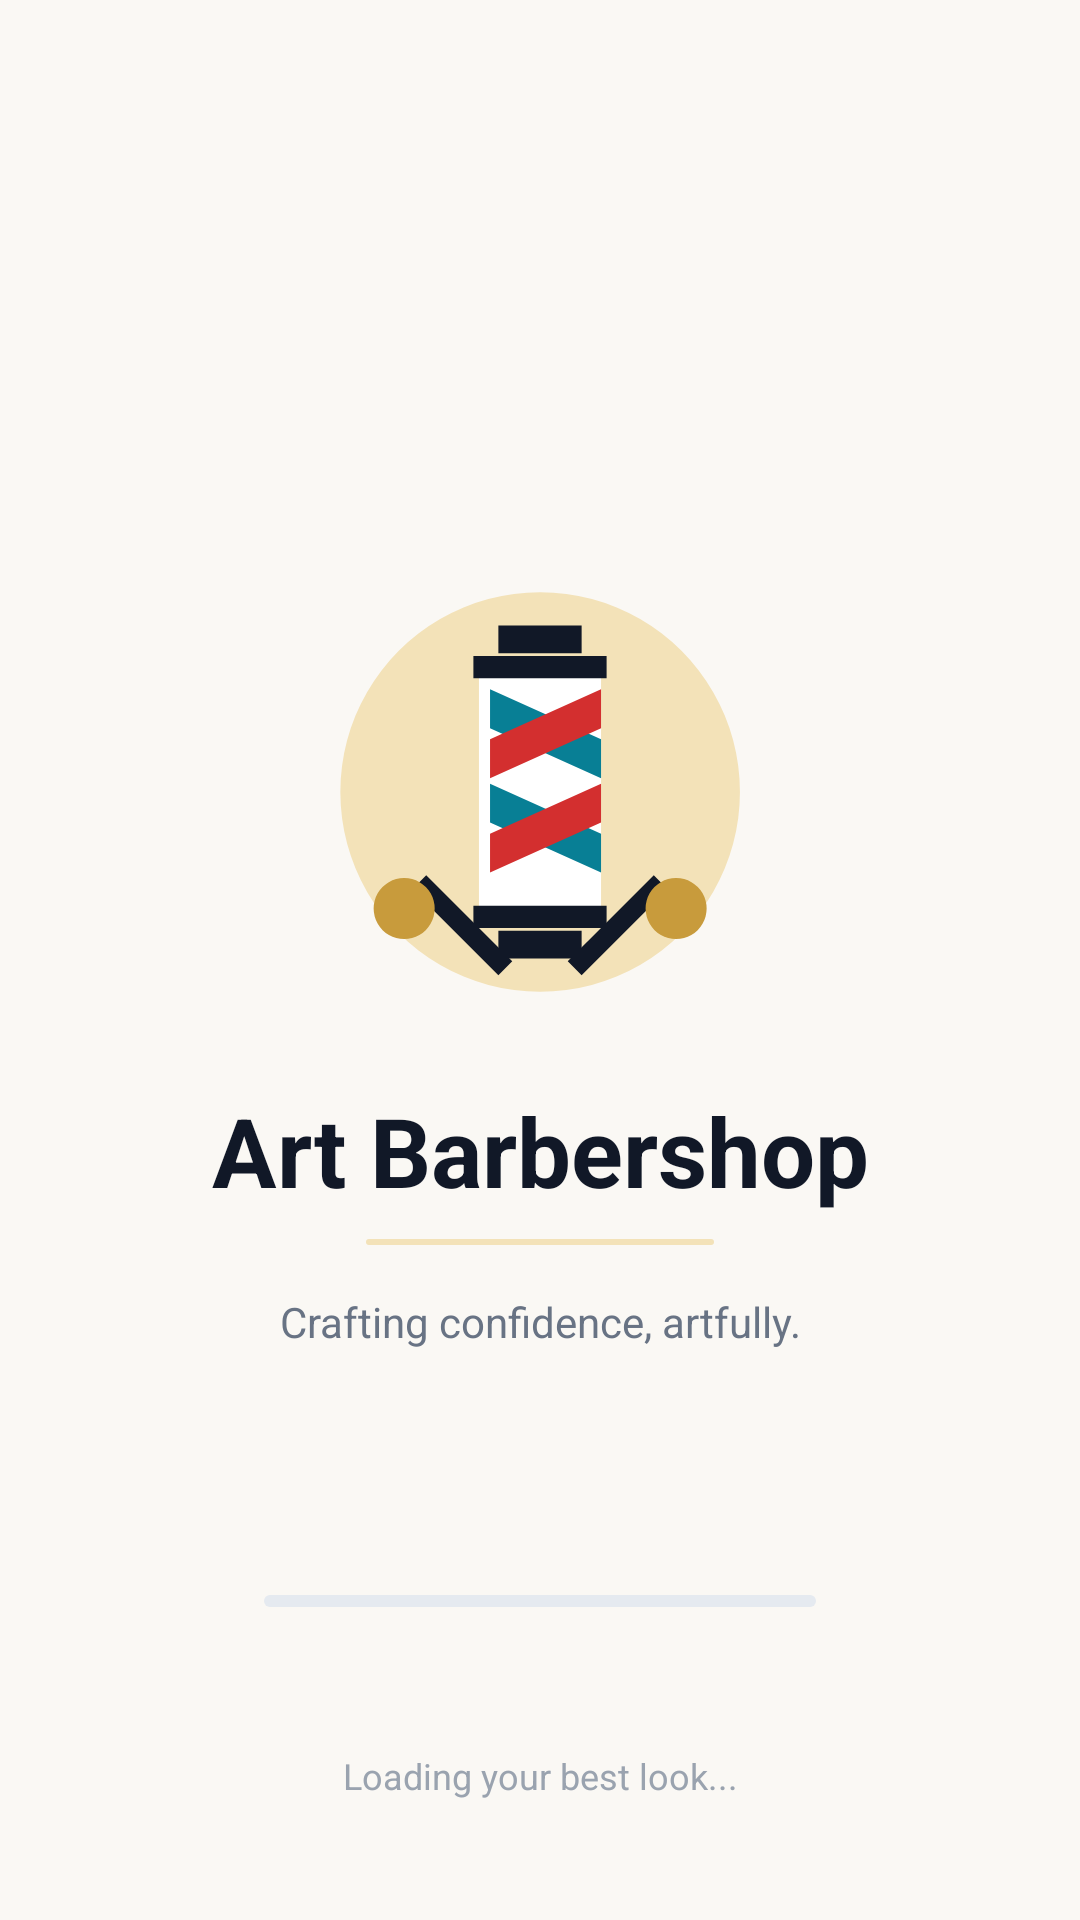

The Android layout XML behind this screen, and the referenced resources:
<!-- AndroidManifest.xml: application theme Theme.Barbershop -->
<!-- res/layout/activity_splash.xml -->
<?xml version="1.0" encoding="utf-8"?>
<androidx.constraintlayout.widget.ConstraintLayout xmlns:android="http://schemas.android.com/apk/res/android"
    xmlns:app="http://schemas.android.com/apk/res-auto"
    xmlns:tools="http://schemas.android.com/tools"
    android:id="@+id/splashRoot"
    android:layout_width="match_parent"
    android:layout_height="match_parent"
    android:background="@color/color_bg"
    android:fitsSystemWindows="true"
    tools:context=".util.SplashActivity">

    <LinearLayout
        android:id="@+id/splashBrandGroup"
        android:layout_width="0dp"
        android:layout_height="wrap_content"
        android:gravity="center"
        android:orientation="vertical"
        android:paddingStart="@dimen/screen_horizontal_padding"
        android:paddingEnd="@dimen/screen_horizontal_padding"
        app:layout_constraintBottom_toBottomOf="parent"
        app:layout_constraintEnd_toEndOf="parent"
        app:layout_constraintStart_toStartOf="parent"
        app:layout_constraintTop_toTopOf="parent">

        <ImageView
            android:id="@+id/imageLogo"
            android:layout_width="@dimen/brand_logo_size"
            android:layout_height="@dimen/brand_logo_size"
            android:contentDescription="Art Barbershop logo"
            android:src="@drawable/ic_barber_pole" />

        <TextView
            android:id="@+id/textAppName"
            style="@style/TextAppearance_ArtBarbershop_Display"
            android:layout_width="wrap_content"
            android:layout_height="wrap_content"
            android:layout_marginTop="@dimen/space_24"
            android:gravity="center"
            android:text="Art Barbershop"
            android:textColor="@color/color_text_primary" />

        <View
            android:id="@+id/viewGoldDivider"
            android:layout_width="@dimen/title_divider_width"
            android:layout_height="@dimen/title_divider_height"
            android:layout_marginTop="@dimen/space_8"
            android:background="@drawable/bg_title_gold_divider" />

        <TextView
            android:id="@+id/textTagline"
            style="@style/TextAppearance_ArtBarbershop_Body"
            android:layout_width="wrap_content"
            android:layout_height="wrap_content"
            android:layout_marginTop="@dimen/space_16"
            android:gravity="center"
            android:text="Crafting confidence, artfully."
            android:textColor="@color/color_text_secondary" />
    </LinearLayout>

    <com.google.android.material.progressindicator.LinearProgressIndicator
        android:id="@+id/progressLoading"
        android:layout_width="@dimen/qr_code_size"
        android:layout_height="wrap_content"
        android:layout_marginBottom="@dimen/space_48"
        android:indeterminate="true"
        app:indicatorColor="@color/color_primary"
        app:layout_constraintBottom_toTopOf="@id/textLoading"
        app:layout_constraintEnd_toEndOf="parent"
        app:layout_constraintStart_toStartOf="parent"
        app:trackColor="@color/color_border"
        app:trackCornerRadius="@dimen/radius_pill"
        app:trackThickness="@dimen/space_4" />

    <TextView
        android:id="@+id/textLoading"
        style="@style/TextAppearance_ArtBarbershop_Caption"
        android:layout_width="wrap_content"
        android:layout_height="wrap_content"
        android:layout_marginBottom="@dimen/space_40"
        android:text="Loading your best look..."
        app:layout_constraintBottom_toBottomOf="parent"
        app:layout_constraintEnd_toEndOf="parent"
        app:layout_constraintStart_toStartOf="parent" />

</androidx.constraintlayout.widget.ConstraintLayout>
<!-- resources referenced by this layout -->
<resources>
  <color name="color_bg">#FAF8F4</color>
  <color name="color_border">#E5EAF0</color>
  <color name="color_primary">#087F95</color>
  <color name="color_text_primary">#111827</color>
  <color name="color_text_secondary">#687384</color>
  <dimen name="brand_logo_size">148dp</dimen>
  <dimen name="qr_code_size">184dp</dimen>
  <dimen name="radius_pill">100dp</dimen>
  <dimen name="screen_horizontal_padding">20dp</dimen>
  <dimen name="space_16">16dp</dimen>
  <dimen name="space_24">24dp</dimen>
  <dimen name="space_4">4dp</dimen>
  <dimen name="space_40">40dp</dimen>
  <dimen name="space_48">48dp</dimen>
  <dimen name="space_8">8dp</dimen>
  <dimen name="title_divider_height">2dp</dimen>
  <dimen name="title_divider_width">116dp</dimen>
  <!-- drawable bg_title_gold_divider (drawable) -->
  <?xml version="1.0" encoding="utf-8"?>
  <shape xmlns:android="http://schemas.android.com/apk/res/android" android:shape="rectangle">
      <size android:height="@dimen/title_divider_height" android:width="@dimen/title_divider_width" />
      <corners android:radius="@dimen/radius_pill" />
      <solid android:color="@color/color_accent_light" />
  </shape>
  <style name="TextAppearance_ArtBarbershop_Body">
          <item name="android:textColor">@color/color_text_secondary</item>
          <item name="android:textSize">@dimen/text_body</item>
          <item name="android:letterSpacing">0</item>
      </style>
  <style name="TextAppearance_ArtBarbershop_Caption">
          <item name="android:textColor">@color/color_text_muted</item>
          <item name="android:textSize">@dimen/text_caption</item>
          <item name="android:letterSpacing">0</item>
      </style>
  <style name="TextAppearance_ArtBarbershop_Display">
          <item name="android:textColor">@color/color_text_primary</item>
          <item name="android:textSize">@dimen/text_display</item>
          <item name="android:textStyle">bold</item>
          <item name="android:letterSpacing">0</item>
      </style>
  <style name="Theme.Barbershop" parent="Base.Theme.Barbershop" />
  <color name="color_accent_light">#F3E2B8</color>
  <color name="color_surface">#FFFFFFFF</color>
  <color name="color_error">#D32F2F</color>
  <color name="color_accent">#C89B3C</color>
  <dimen name="text_body">14sp</dimen>
  <color name="color_text_muted">#9AA3AF</color>
  <dimen name="text_caption">12sp</dimen>
  <dimen name="text_display">32sp</dimen>
  <color name="color_primary_dark">#055D70</color>
  <style name="Widget_ArtBarbershop_PrimaryButton">
          <item name="android:layout_height">@dimen/button_height</item>
          <item name="android:minHeight">@dimen/touch_target_min</item>
          <item name="android:paddingStart">@dimen/space_20</item>
          <item name="android:paddingEnd">@dimen/space_20</item>
          <item name="android:background">@drawable/bg_button_primary_teal</item>
          <item name="android:textColor">@color/color_text_inverse</item>
          <item name="android:textSize">@dimen/text_button</item>
          <item name="android:textStyle">bold</item>
          <item name="android:textAllCaps">false</item>
      </style>
  <dimen name="button_height">52dp</dimen>
  <dimen name="touch_target_min">48dp</dimen>
  <dimen name="space_20">20dp</dimen>
  <color name="color_text_inverse">#FFFFFFFF</color>
  <dimen name="text_button">15sp</dimen>
  <dimen name="radius_medium">12dp</dimen>
  <color name="color_primary_disabled">#9ED8E0</color>
</resources>
